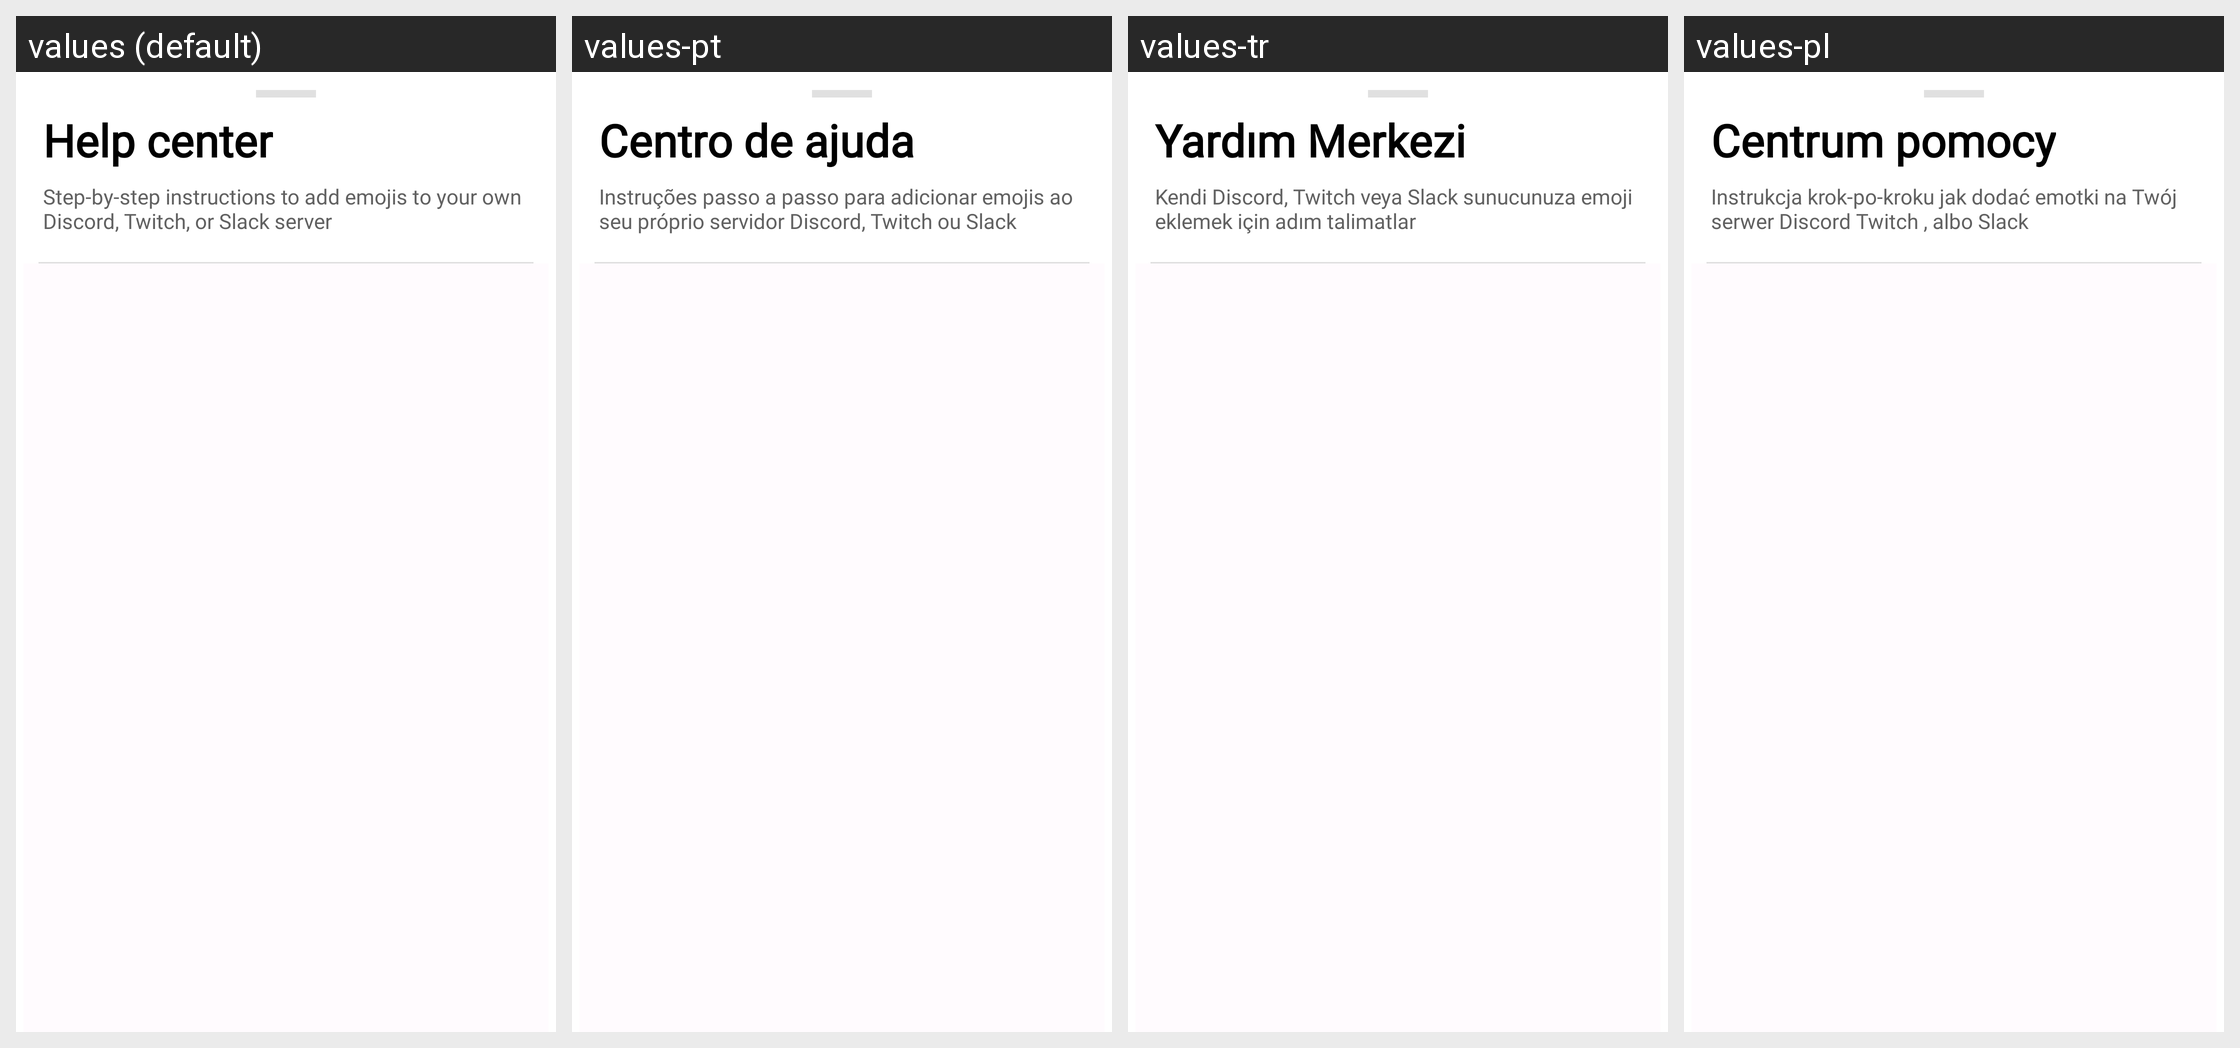

The Android screen above is rendered under several locales of the same app. Produce the string resources it draws, with the default and per-locale values.
Android screen res/layout/tutorial.xml rendered under 4 locales, left to right: values (default), values-pt, values-tr, values-pl. Device: Nexus 5 (rendered at 1080×1920; each locale shown at half size, 540×960, under a caption strip naming it); theme AppTheme.
Other locales in the repository, not shown: values-de, values-fr, values-ru.
Strings drawn on this screen, with the default value and each locale's value (text and hints the layout hard-codes, and strings that could not be matched under every locale, appear in the picture but are not listed):

help_center_title
  values: Help center
  values-pt: Centro de ajuda
  values-tr: Yardım Merkezi
  values-pl: Centrum pomocy

help_center_subtitle
  values: Step-by-step instructions to add emojis to your own Discord, Twitch, or Slack server
  values-pt: Instruções passo a passo para adicionar emojis ao seu próprio servidor Discord, Twitch ou Slack
  values-tr: Kendi Discord, Twitch veya Slack sunucunuza emoji eklemek için adım talimatlar
  values-pl: Instrukcja krok-po-kroku jak dodać emotki na Twój serwer Discord Twitch , albo Slack
